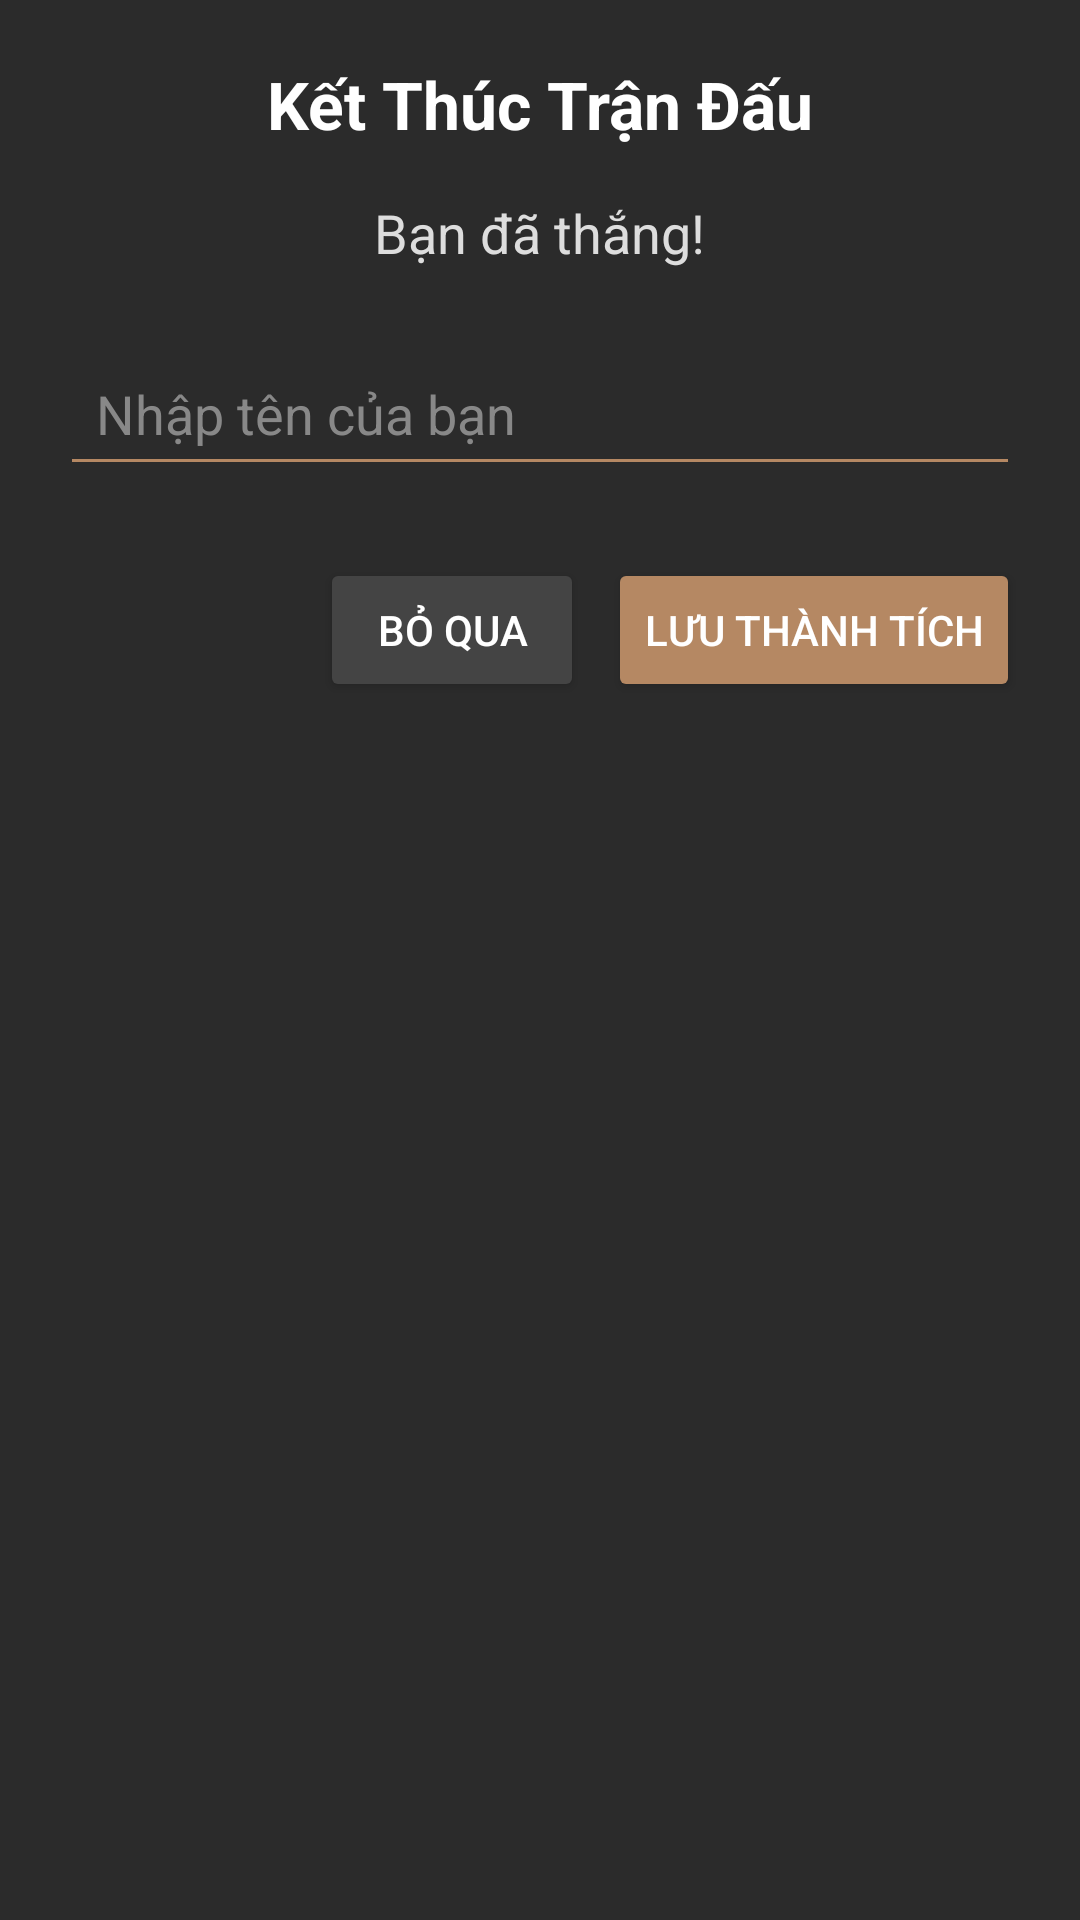

Layout XML and referenced resources for this Android screen:
<!-- AndroidManifest.xml: application theme Theme.Checkersgame -->
<!-- res/layout/dialog_save_result.xml -->
<?xml version="1.0" encoding="utf-8"?>
<LinearLayout xmlns:android="http://schemas.android.com/apk/res/android"
    android:layout_width="match_parent"
    android:layout_height="wrap_content"
    android:orientation="vertical"
    android:padding="20dp"
    android:background="#2B2B2B">

    <TextView
        android:id="@+id/tvDialogTitle"
        android:layout_width="wrap_content"
        android:layout_height="wrap_content"
        android:text="Kết Thúc Trận Đấu"
        android:textColor="#FFFFFF"
        android:textSize="22sp"
        android:textStyle="bold"
        android:layout_gravity="center"
        android:layout_marginBottom="16dp"/>

    <TextView
        android:id="@+id/tvDialogMessage"
        android:layout_width="wrap_content"
        android:layout_height="wrap_content"
        android:text="Bạn đã thắng!"
        android:textColor="#DDDDDD"
        android:textSize="18sp"
        android:layout_gravity="center"
        android:layout_marginBottom="24dp"/>

    <EditText
        android:id="@+id/etPlayerName"
        android:layout_width="match_parent"
        android:layout_height="wrap_content"
        android:hint="Nhập tên của bạn"
        android:textColor="#FFFFFF"
        android:textColorHint="#888888"
        android:backgroundTint="#B58863"
        android:layout_marginBottom="24dp"
        android:padding="12dp"/>

    <LinearLayout
        android:layout_width="match_parent"
        android:layout_height="wrap_content"
        android:orientation="horizontal"
        android:gravity="end">

        <Button
            android:id="@+id/btnCancel"
            android:layout_width="wrap_content"
            android:layout_height="wrap_content"
            android:text="Bỏ qua"
            android:backgroundTint="#444444"
            android:textColor="#FFFFFF"
            android:layout_marginEnd="8dp"/>

        <Button
            android:id="@+id/btnSave"
            android:layout_width="wrap_content"
            android:layout_height="wrap_content"
            android:text="Lưu thành tích"
            android:backgroundTint="#B58863"
            android:textColor="#FFFFFF"/>
    </LinearLayout>
</LinearLayout>
<!-- resources referenced by this layout -->
<resources>
  <style name="Theme.Checkersgame" parent="Base.Theme.Checkersgame" />
  <style name="Base.Theme.Checkersgame" parent="Theme.Material3.DayNight.NoActionBar">
          
          
      </style>
</resources>
